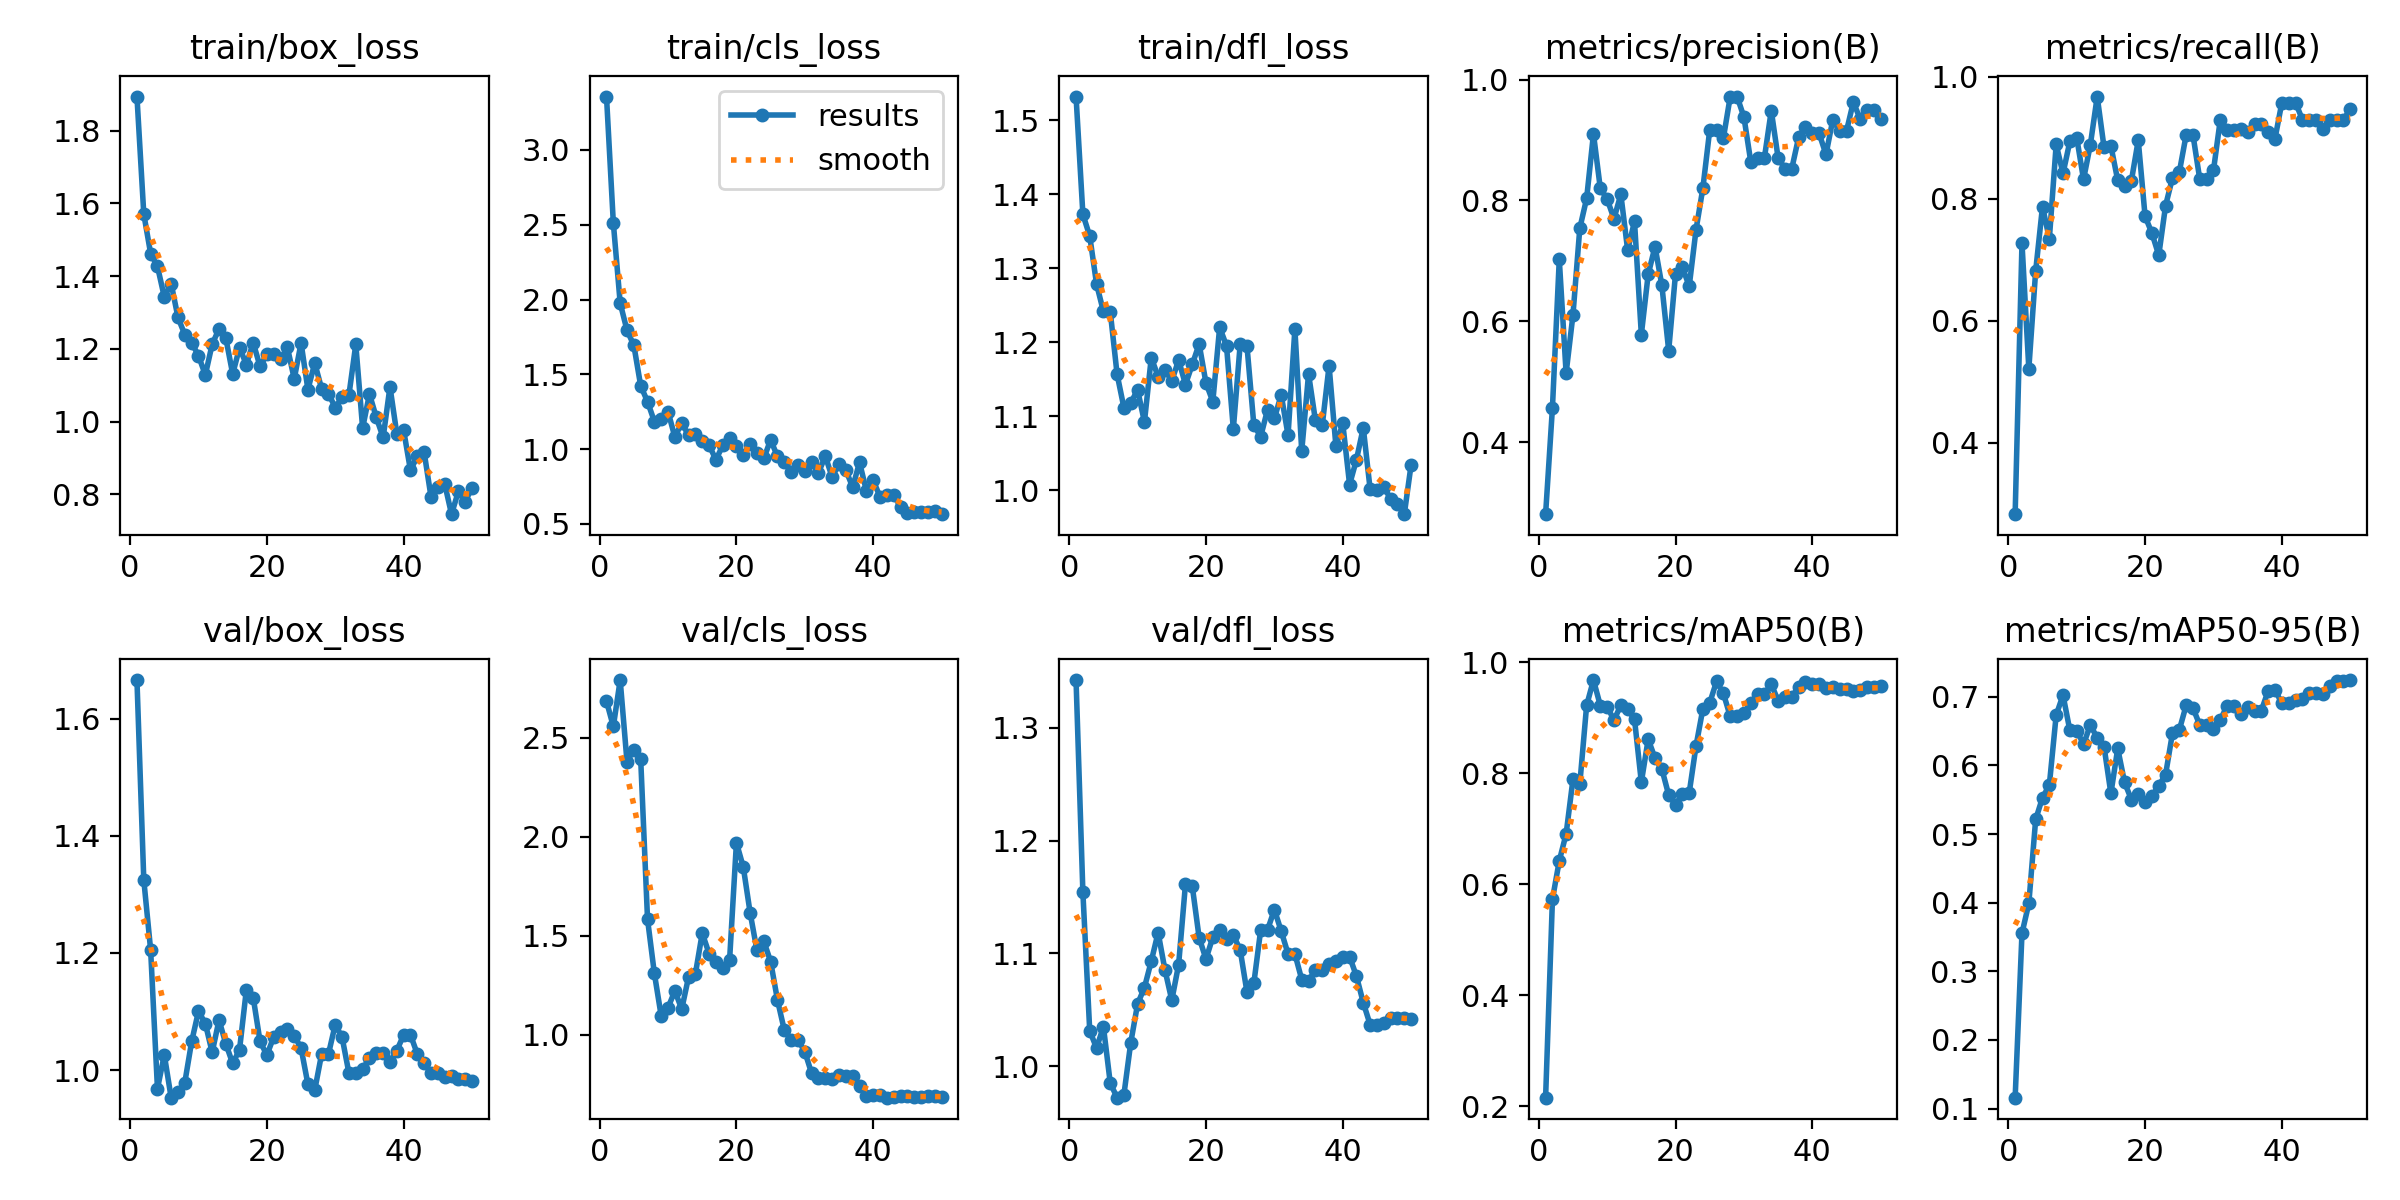

The file beside this chart, header and first rows:
epoch, time, train/box_loss, train/cls_loss, train/dfl_loss, metrics/precision(B), metrics/recall(B), metrics/mAP50(B), metrics/mAP50-95(B), val/box_loss, val/cls_loss, val/dfl_loss, lr/pg0, lr/pg1, lr/pg2
1, 32.91, 1.894, 3.356, 1.532, 0.2807, 0.2827, 0.2155, 0.1158, 1.666, 2.684, 1.342, 3.334e-05, 3.334e-05, 3.334e-05
2, 64.29, 1.571, 2.511, 1.373, 0.4567, 0.7271, 0.5728, 0.3555, 1.325, 2.556, 1.154, 8.16997e-05, 8.16997e-05, 8.16997e-05
3, 102.1, 1.462, 1.976, 1.343, 0.7023, 0.5212, 0.6422, 0.399, 1.205, 2.791, 1.031, 0.0001281, 0.0001281, 0.0001281
4, 139.6, 1.427, 1.794, 1.278, 0.5141, 0.6814, 0.6906, 0.5214, 0.9683, 2.377, 1.016, 0.0001725, 0.0001725, 0.0001725
5, 178, 1.342, 1.694, 1.241, 0.6103, 0.7872, 0.7889, 0.553, 1.026, 2.439, 1.035, 0.0002149, 0.0002149, 0.0002149
6, 225.5, 1.379, 1.423, 1.241, 0.7538, 0.7341, 0.7803, 0.5715, 0.9529, 2.392, 0.9851, 0.0002553, 0.0002553, 0.0002553
7, 271.8, 1.286, 1.318, 1.157, 0.8033, 0.8889, 0.9222, 0.6734, 0.9619, 1.583, 0.9721, 0.0002938, 0.0002938, 0.0002938
8, 313.4, 1.239, 1.185, 1.111, 0.9102, 0.8415, 0.9679, 0.7025, 0.9788, 1.31, 0.9748, 0.0003303, 0.0003303, 0.0003303
9, 357.8, 1.217, 1.199, 1.118, 0.8199, 0.894, 0.922, 0.6511, 1.049, 1.095, 1.021, 0.0003648, 0.0003648, 0.0003648
10, 403.2, 1.181, 1.251, 1.136, 0.8022, 0.9003, 0.92, 0.6508, 1.1, 1.137, 1.055, 0.0003973, 0.0003973, 0.0003973
11, 446.4, 1.128, 1.08, 1.092, 0.7696, 0.8317, 0.8958, 0.6309, 1.08, 1.222, 1.07, 0.0004278, 0.0004278, 0.0004278
12, 485.9, 1.213, 1.176, 1.179, 0.8101, 0.8888, 0.9226, 0.659, 1.03, 1.129, 1.093, 0.0004564, 0.0004564, 0.0004564
13, 521.9, 1.254, 1.092, 1.153, 0.7178, 0.9675, 0.9154, 0.6399, 1.085, 1.292, 1.118, 0.000483, 0.000483, 0.000483
14, 559.7, 1.229, 1.1, 1.163, 0.7652, 0.884, 0.8973, 0.6274, 1.045, 1.308, 1.085, 0.0005075, 0.0005075, 0.0005075
15, 595.6, 1.131, 1.054, 1.147, 0.5781, 0.8866, 0.7839, 0.5592, 1.011, 1.513, 1.058, 0.0005302, 0.0005302, 0.0005302
16, 631.5, 1.203, 1.027, 1.176, 0.6775, 0.8301, 0.8612, 0.6247, 1.035, 1.41, 1.09, 0.0005508, 0.0005508, 0.0005508
17, 673.5, 1.157, 0.9295, 1.143, 0.7236, 0.8204, 0.8272, 0.5753, 1.137, 1.365, 1.161, 0.0005694, 0.0005694, 0.0005694
18, 713.3, 1.217, 1.025, 1.17, 0.6594, 0.8295, 0.8076, 0.5503, 1.124, 1.338, 1.159, 0.0005861, 0.0005861, 0.0005861
19, 757.2, 1.152, 1.074, 1.197, 0.5514, 0.8959, 0.7607, 0.5584, 1.049, 1.378, 1.114, 0.0006008, 0.0006008, 0.0006008
20, 800.6, 1.185, 1.024, 1.145, 0.6788, 0.7712, 0.7426, 0.5473, 1.026, 1.97, 1.095, 0.0006135, 0.0006135, 0.0006135
21, 845.5, 1.185, 0.959, 1.12, 0.6897, 0.7435, 0.7631, 0.5551, 1.057, 1.847, 1.114, 0.0006243, 0.0006243, 0.0006243
22, 889.1, 1.173, 1.036, 1.22, 0.6579, 0.7073, 0.7647, 0.5704, 1.065, 1.617, 1.12, 0.000633, 0.000633, 0.000633
23, 929.5, 1.204, 0.9718, 1.195, 0.7518, 0.7888, 0.8494, 0.5868, 1.07, 1.426, 1.113, 0.0006398, 0.0006398, 0.0006398
24, 970.6, 1.117, 0.9378, 1.083, 0.8204, 0.8339, 0.9162, 0.6468, 1.059, 1.473, 1.116, 0.0006446, 0.0006446, 0.0006446
25, 1015, 1.216, 1.063, 1.197, 0.9166, 0.8431, 0.9268, 0.6515, 1.038, 1.37, 1.103, 0.0006474, 0.0006474, 0.0006474
26, 1056, 1.088, 0.9513, 1.194, 0.9163, 0.9043, 0.9655, 0.6874, 0.9759, 1.176, 1.065, 0.0006482, 0.0006482, 0.0006482
27, 1094, 1.161, 0.9172, 1.088, 0.9033, 0.9048, 0.9437, 0.6836, 0.9659, 1.024, 1.074, 0.0006471, 0.0006471, 0.0006471
28, 1141, 1.091, 0.8471, 1.072, 0.9719, 0.8317, 0.9024, 0.6589, 1.027, 0.9756, 1.121, 0.0006439, 0.0006439, 0.0006439
29, 1189, 1.077, 0.8949, 1.109, 0.9719, 0.8317, 0.9024, 0.6589, 1.027, 0.9756, 1.121, 0.0006388, 0.0006388, 0.0006388
30, 1235, 1.039, 0.8525, 1.097, 0.9381, 0.8464, 0.908, 0.6538, 1.078, 0.9144, 1.139, 0.0006317, 0.0006317, 0.0006317
31, 1275, 1.067, 0.9162, 1.129, 0.8641, 0.9297, 0.9269, 0.6665, 1.056, 0.8052, 1.12, 0.0006227, 0.0006227, 0.0006227
32, 1316, 1.074, 0.8437, 1.074, 0.8708, 0.9131, 0.9422, 0.687, 0.9947, 0.783, 1.1, 0.0006116, 0.0006116, 0.0006116
33, 1357, 1.212, 0.9533, 1.218, 0.8708, 0.9131, 0.9422, 0.687, 0.9947, 0.783, 1.1, 0.0005986, 0.0005986, 0.0005986
34, 1400, 0.9822, 0.812, 1.053, 0.9486, 0.915, 0.9605, 0.6749, 1.001, 0.7748, 1.077, 0.0005778, 0.0005778, 0.0005778
35, 1442, 1.076, 0.9034, 1.157, 0.8703, 0.9097, 0.9306, 0.6847, 1.021, 0.798, 1.076, 0.0005448, 0.0005448, 0.0005448
36, 1490, 1.011, 0.8601, 1.094, 0.8527, 0.9218, 0.9372, 0.6799, 1.029, 0.7929, 1.085, 0.0005118, 0.0005118, 0.0005118
37, 1530, 0.9563, 0.7456, 1.087, 0.8527, 0.9218, 0.9372, 0.6799, 1.029, 0.7929, 1.085, 0.0004788, 0.0004788, 0.0004788
38, 1571, 1.096, 0.9124, 1.168, 0.9043, 0.9094, 0.956, 0.7088, 1.014, 0.74, 1.091, 0.0004458, 0.0004458, 0.0004458
39, 1611, 0.9664, 0.7218, 1.059, 0.9222, 0.8987, 0.965, 0.7096, 1.033, 0.6924, 1.093, 0.0004127, 0.0004127, 0.0004127
40, 1649, 0.9759, 0.7936, 1.09, 0.9108, 0.9575, 0.9601, 0.6909, 1.06, 0.6975, 1.097, 0.0003797, 0.0003797, 0.0003797
41, 1692, 0.8657, 0.6797, 1.007, 0.9108, 0.9575, 0.9601, 0.6909, 1.06, 0.6975, 1.097, 0.0003467, 0.0003467, 0.0003467
42, 1739, 0.9049, 0.6923, 1.041, 0.876, 0.9575, 0.953, 0.696, 1.027, 0.6826, 1.08, 0.0003137, 0.0003137, 0.0003137
43, 1783, 0.9153, 0.6926, 1.084, 0.9337, 0.9297, 0.9559, 0.6967, 1.012, 0.6857, 1.056, 0.0002807, 0.0002807, 0.0002807
44, 1823, 0.7931, 0.6138, 1.001, 0.9149, 0.9297, 0.9517, 0.7051, 0.9947, 0.6901, 1.037, 0.0002477, 0.0002477, 0.0002477
45, 1865, 0.8193, 0.5704, 0.9999, 0.9149, 0.9297, 0.9517, 0.7051, 0.9947, 0.6901, 1.037, 0.0002147, 0.0002147, 0.0002147
46, 1900, 0.8289, 0.5828, 1.004, 0.9627, 0.9138, 0.9483, 0.7046, 0.988, 0.6878, 1.039, 0.0001817, 0.0001817, 0.0001817
47, 1938, 0.7454, 0.5817, 0.9879, 0.9347, 0.9297, 0.9503, 0.716, 0.9901, 0.6856, 1.043, 0.0001487, 0.0001487, 0.0001487
48, 1980, 0.8081, 0.5808, 0.9817, 0.9499, 0.9297, 0.9546, 0.7236, 0.9848, 0.6891, 1.042, 0.0001157, 0.0001157, 0.0001157
49, 2020, 0.78, 0.5841, 0.9674, 0.9499, 0.9297, 0.9546, 0.7236, 0.9848, 0.6891, 1.042, 8.26832e-05, 8.26832e-05, 8.26832e-05
50, 2059, 0.8185, 0.5656, 1.034, 0.9343, 0.9465, 0.9575, 0.7245, 0.9815, 0.687, 1.042, 4.96766e-05, 4.96766e-05, 4.96766e-05
